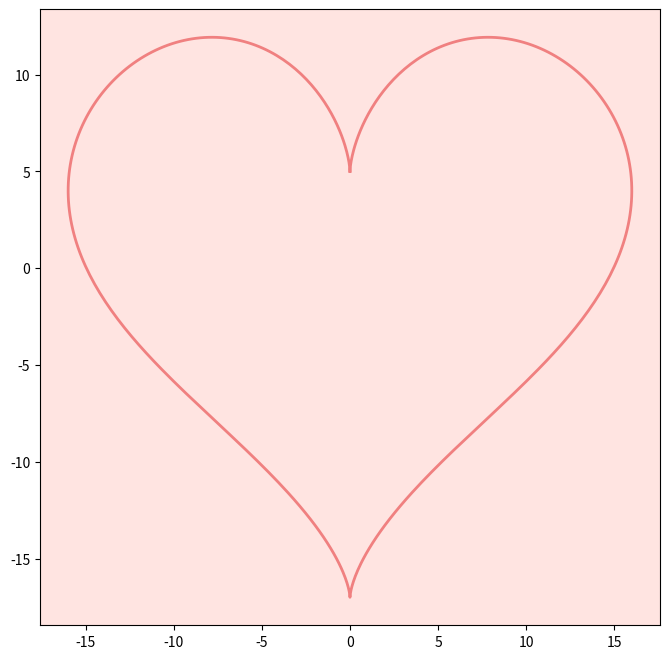

Here is the Python script that generated this plot:
import numpy as np
import matplotlib.pyplot as plt

h = 1
k = 2
r = 3


def x(t):
    return 16 * np.sin(t) ** 3


def y(t):
    return 13 * np.cos(t) - 5 * np.cos(2 * t) - 2 * np.cos(3 * t) - np.cos(4 * t)


t_fine = np.linspace(0, 2 * np.pi, 500)
x_fine = x(t_fine)
y_fine = y(t_fine)

plt.figure(figsize=(8, 8))
plt.plot(x_fine, y_fine, label="Circle", color="lightcoral", linewidth=2)
ax = plt.gca()
ax.set_facecolor("mistyrose")

plt.show()
